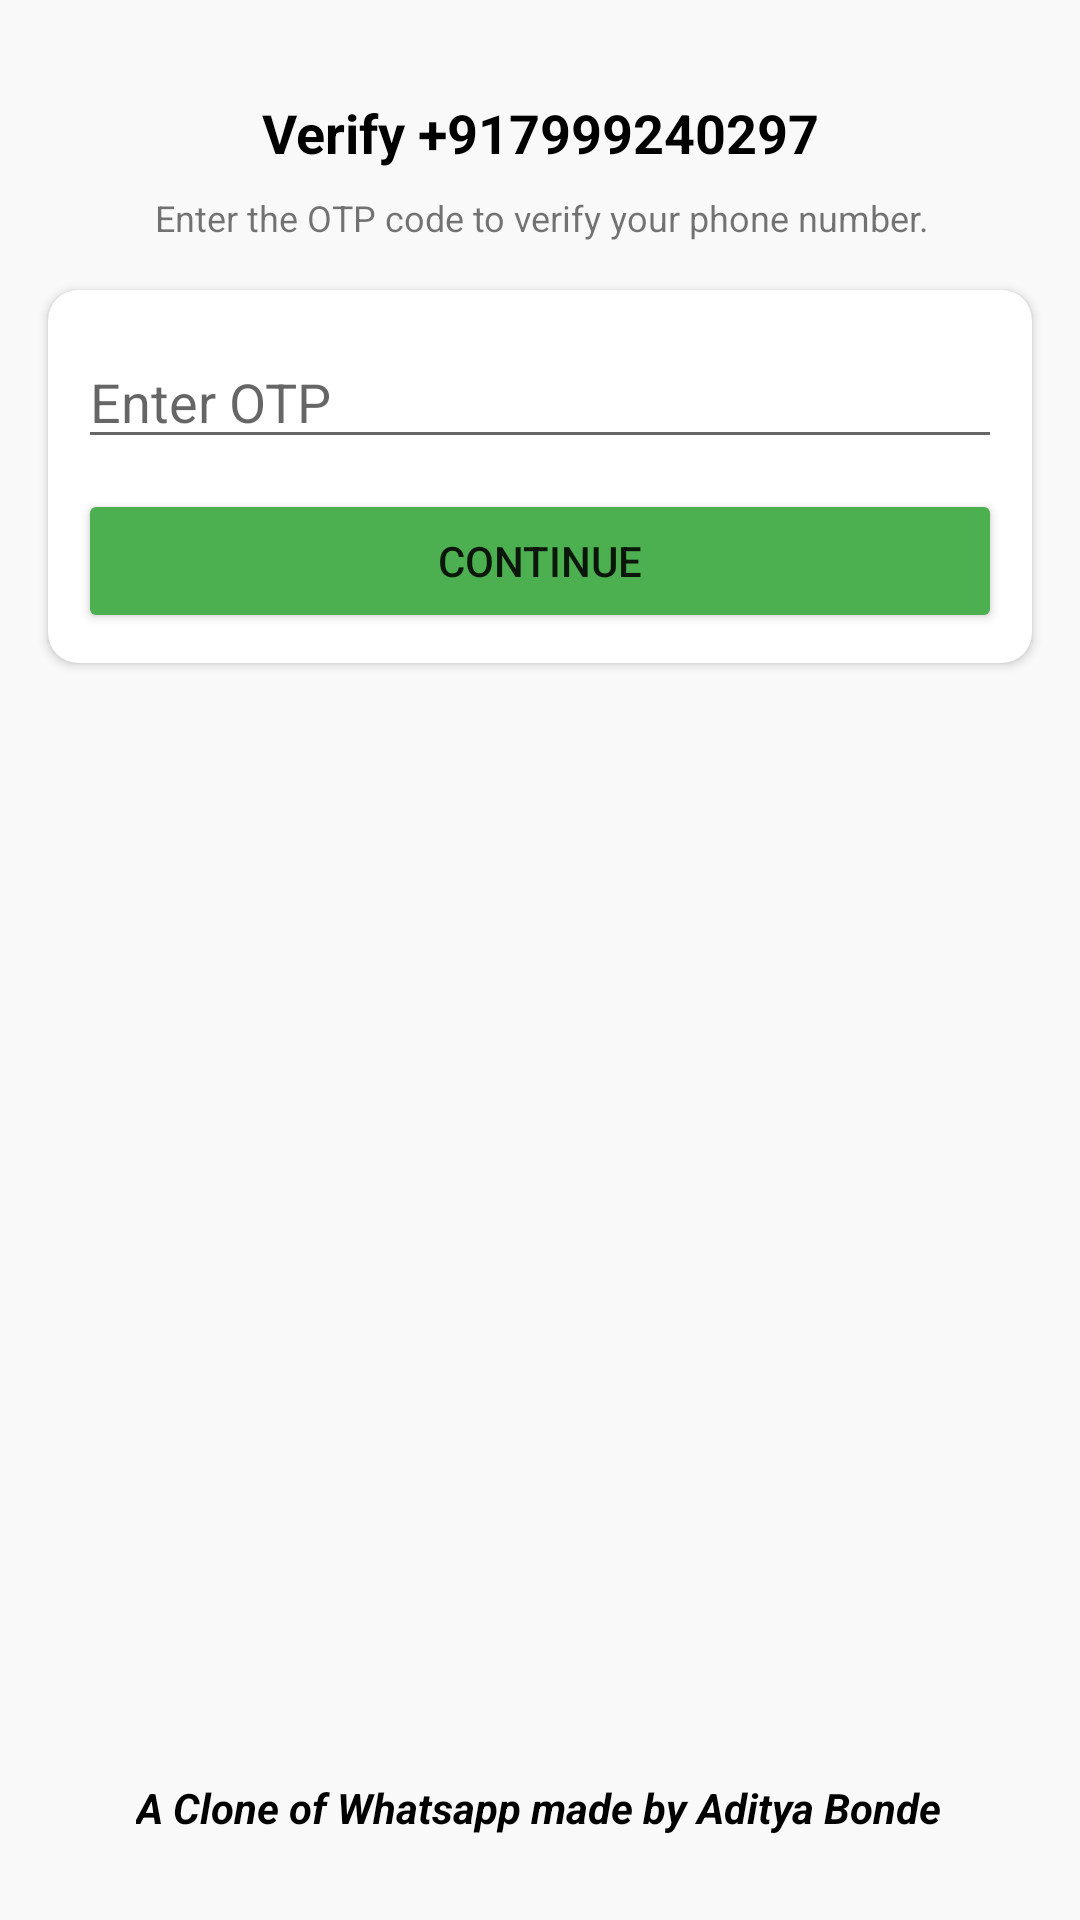

Write the Android layout XML for this screen, with the resource values it uses.
<!-- AndroidManifest.xml: application theme Theme.WhatsappChatApp -->
<!-- res/layout/activity_otpactivity.xml -->
<?xml version="1.0" encoding="utf-8"?>
<androidx.constraintlayout.widget.ConstraintLayout xmlns:android="http://schemas.android.com/apk/res/android"
    xmlns:app="http://schemas.android.com/apk/res-auto"
    xmlns:tools="http://schemas.android.com/tools"
    android:layout_width="match_parent"
    android:layout_height="match_parent"
    android:background="#f9f9f9"
    tools:context=".OTPActivity">

    <ImageView
        android:id="@+id/imageView2"
        android:layout_width="wrap_content"
        android:layout_height="wrap_content"
        android:layout_marginTop="16dp"
        app:layout_constraintEnd_toEndOf="parent"
        app:layout_constraintStart_toStartOf="parent"
        app:layout_constraintTop_toTopOf="parent"
        app:srcCompat="@drawable/otp_verify" />

    <TextView
        android:id="@+id/phoneLbl2"
        android:layout_width="wrap_content"
        android:layout_height="wrap_content"
        android:layout_marginTop="16dp"
        android:text="Verify +917999240297"
        android:textColor="@color/black"
        android:textSize="18sp"
        android:textStyle="bold"
        app:layout_constraintEnd_toEndOf="@+id/imageView2"
        app:layout_constraintStart_toStartOf="@+id/imageView2"
        app:layout_constraintTop_toBottomOf="@+id/imageView2" />

    <TextView
        android:id="@+id/textView4"
        android:layout_width="wrap_content"
        android:layout_height="wrap_content"
        android:layout_marginTop="8dp"
        android:gravity="center"
        android:text="Enter the OTP code to verify your phone number."
        android:textSize="12sp"
        app:layout_constraintEnd_toEndOf="@+id/phoneLbl2"
        app:layout_constraintStart_toStartOf="@+id/phoneLbl2"
        app:layout_constraintTop_toBottomOf="@+id/phoneLbl2" />

    <androidx.cardview.widget.CardView
        android:layout_width="match_parent"
        android:layout_height="wrap_content"
        android:layout_marginStart="16dp"
        android:layout_marginTop="16dp"
        android:layout_marginEnd="16dp"
        app:cardCornerRadius="10dp"
        app:layout_constraintEnd_toEndOf="parent"
        app:layout_constraintStart_toStartOf="parent"
        app:layout_constraintTop_toBottomOf="@+id/textView4">

        <LinearLayout
            android:layout_width="match_parent"
            android:layout_height="match_parent"
            android:layout_margin="10dp"
            android:orientation="vertical">

            <EditText
                android:id="@+id/otpbox"
                android:layout_width="match_parent"
                android:layout_height="wrap_content"
                android:layout_gravity="center"
                android:layout_marginTop="5dp"
                android:inputType="number"
                android:itemBackground="@color/grey"
                android:focusableInTouchMode="true"
                android:hint="Enter OTP"
                tools:ignore="MissingClass" />

            <Button
                android:id="@+id/loginBtn"
                android:layout_width="match_parent"
                android:layout_height="wrap_content"
                android:layout_marginTop="10dp"
                android:backgroundTint="#4CAF50"
                android:text="Continue" />
        </LinearLayout>
    </androidx.cardview.widget.CardView>
    <TextView
        android:id="@+id/textView"
        android:layout_width="wrap_content"
        android:layout_height="wrap_content"
        android:layout_marginBottom="28dp"
        android:text="A Clone of Whatsapp made by Aditya Bonde"
        android:textColor="#000000"
        android:textStyle="bold|italic"
        app:layout_constraintBottom_toBottomOf="parent"
        app:layout_constraintEnd_toEndOf="parent"
        app:layout_constraintHorizontal_bias="0.498"
        app:layout_constraintStart_toStartOf="parent" />

</androidx.constraintlayout.widget.ConstraintLayout>
<!-- resources referenced by this layout -->
<resources>
  <style name="Theme.WhatsappChatApp" parent="Theme.MaterialComponents.DayNight.DarkActionBar">
          
          <item name="colorPrimary">@color/green</item>
          <item name="colorPrimaryVariant">@color/greenDark</item>
          <item name="colorOnPrimary">@color/white</item>
          
          <item name="colorSecondary">@color/teal_200</item>
          <item name="colorSecondaryVariant">@color/teal_700</item>
          <item name="colorOnSecondary">@color/white</item>
          
          <item name="android:statusBarColor" tools:targetApi="l">?attr/colorPrimaryVariant</item>
          
      </style>
  <!-- not gathered from this repository: default colours our renderer supplied (Android Studio template values) -->
  <color name="teal_200">#FF03DAC5</color>
  <color name="teal_700">#FF018786</color>
  <color name="black">#FF000000</color>
  <color name="white">#FFFFFFFF</color>
</resources>
